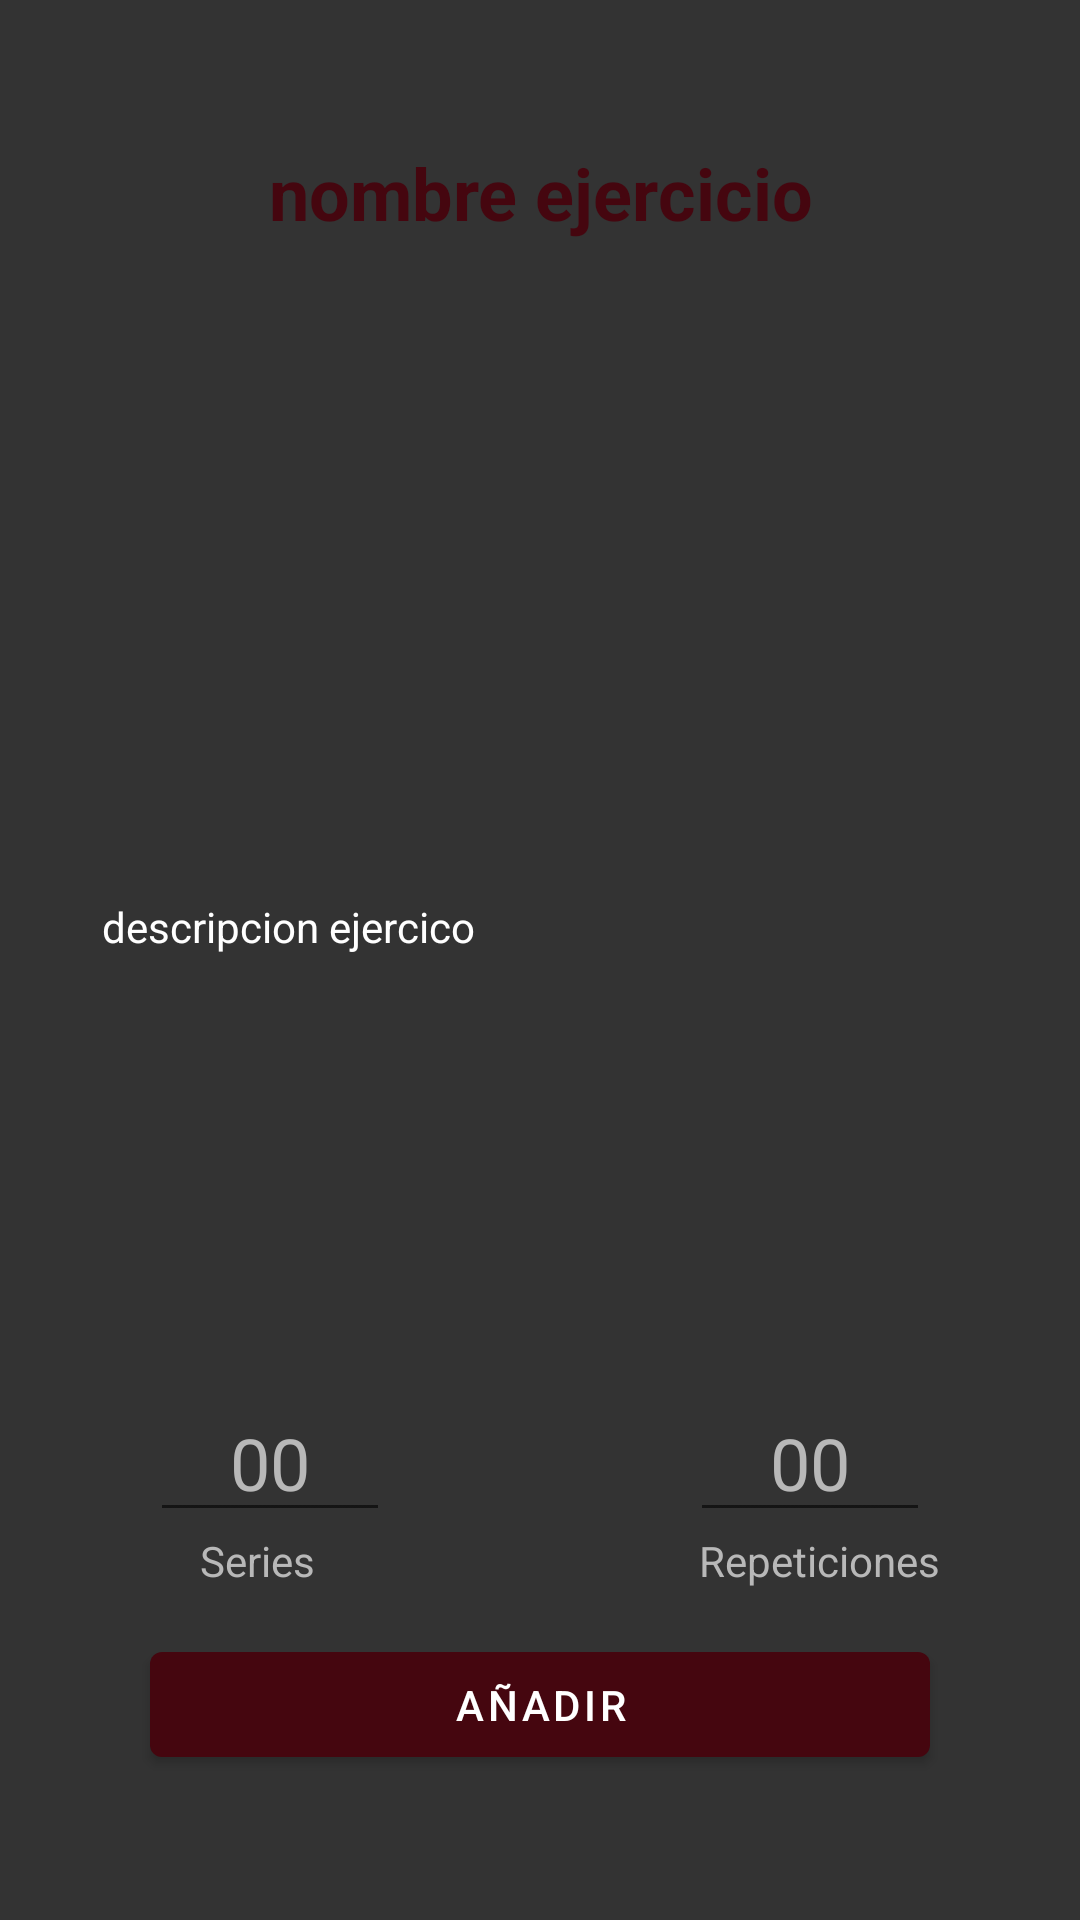

Layout XML and referenced resources for this Android screen:
<!-- AndroidManifest.xml: application theme Theme.TFG2 -->
<!-- res/layout/activity_pop_up_anadir_ejercicio.xml -->
<?xml version="1.0" encoding="utf-8"?>
<androidx.constraintlayout.widget.ConstraintLayout xmlns:android="http://schemas.android.com/apk/res/android"
    xmlns:app="http://schemas.android.com/apk/res-auto"
    xmlns:tools="http://schemas.android.com/tools"
    android:layout_width="match_parent"
    android:layout_height="match_parent"
    android:background="@color/gris_oscuro"
    android:orientation="vertical"
    tools:context=".PopUpAnadirEjercicio">

    <LinearLayout
        android:layout_width="match_parent"
        android:layout_height="match_parent"
        android:background="@color/gris_oscuro"
        android:gravity="center"
        android:orientation="vertical">

        <TextView
            android:id="@+id/txt_nombreEjercicio_popUpAnadirEjercicio"
            android:layout_width="match_parent"
            android:layout_height="wrap_content"
            android:gravity="center"
            android:text="@string/nombre_ejercicio"
            android:textColor="@color/dark_magenta"
            android:textSize="24sp"
            android:textStyle="bold" />

        <ImageView
            android:id="@+id/poip_imagenEjercicio_popipAnadirEjercicio"
            android:layout_width="311dp"
            android:layout_height="199dp"
            android:layout_margin="10dp"
            android:contentDescription="@string/imagen_ejercicio"
            tools:srcCompat="@tools:sample/backgrounds/scenic" />

        <ScrollView
            android:layout_width="292dp"
            android:layout_height="152dp">

            <LinearLayout
                android:layout_width="match_parent"
                android:layout_height="wrap_content"
                android:orientation="vertical">

                <TextView
                    android:id="@+id/txt_descripcionEjercicio_popUpAnadirEjercicio"
                    android:layout_width="match_parent"
                    android:layout_height="wrap_content"
                    android:text="@string/descripcion_ejercico"
                    android:textColor="@color/white"
                    android:textColorHint="@color/grisclaro" />

            </LinearLayout>
        </ScrollView>

        <LinearLayout
            android:layout_width="match_parent"
            android:layout_height="wrap_content"
            android:layout_marginStart="50dp"
            android:layout_marginLeft="50dp"
            android:layout_marginTop="10dp"
            android:layout_marginEnd="50dp"
            android:layout_marginRight="50dp"
            android:orientation="horizontal">

            <EditText
                android:id="@+id/number_numeroSeries_popUpAnadirEjercicio"
                android:layout_width="wrap_content"
                android:layout_height="wrap_content"
                android:layout_marginEnd="50dp"
                android:layout_marginRight="50dp"
                android:layout_weight="1"
                android:autofillHints=""
                android:ems="10"
                android:gravity="center"
                android:hint="@string/_00"
                android:inputType="number"
                android:textColor="@color/white"
                android:textColorHint="@color/grisclaro"
                android:textSize="24sp" />

            <EditText
                android:id="@+id/number_numeroRepeticiones_popUpAnadirEjercicio"
                android:layout_width="wrap_content"
                android:layout_height="wrap_content"
                android:layout_marginStart="50dp"
                android:layout_marginLeft="50dp"
                android:layout_weight="1"
                android:autofillHints=""
                android:ems="10"
                android:gravity="center"
                android:hint="@string/_00"
                android:inputType="number"
                android:textColor="@color/white"
                android:textColorHint="@color/grisclaro"
                android:textSize="24sp" />
        </LinearLayout>

        <LinearLayout
            android:layout_width="match_parent"
            android:layout_height="24dp"
            android:orientation="horizontal">

            <TextView
                android:id="@+id/textView4"
                android:layout_width="wrap_content"
                android:layout_height="wrap_content"
                android:layout_marginStart="20dp"
                android:layout_marginLeft="20dp"
                android:layout_weight="1"
                android:gravity="center_horizontal"
                android:text="@string/series"
                android:textColor="@color/grisclaro" />

            <TextView
                android:id="@+id/textView5"
                android:layout_width="wrap_content"
                android:layout_height="wrap_content"
                android:layout_marginStart="35dp"
                android:layout_marginLeft="35dp"
                android:layout_weight="1"
                android:gravity="center_horizontal"
                android:text="@string/repeticiones"
                android:textColor="@color/grisclaro" />
        </LinearLayout>

        <Button
            android:id="@+id/btn_anadirEjercicio_popUpAnadirEjercicio"
            android:layout_width="match_parent"
            android:layout_height="47dp"
            android:layout_marginStart="50dp"
            android:layout_marginLeft="50dp"
            android:layout_marginTop="10dp"
            android:layout_marginEnd="50dp"
            android:layout_marginRight="50dp"
            android:onClick="anadirEjercicioAListaEjercicio"
            android:text="@string/a_adir"
            android:textColor="@color/white"
            app:backgroundTint="@color/dark_magenta" />

    </LinearLayout>

</androidx.constraintlayout.widget.ConstraintLayout>
<!-- resources referenced by this layout -->
<resources>
  <color name="dark_magenta">#45060F</color>
  <color name="gris_oscuro">#333333</color>
  <color name="grisclaro">#B8B8B8</color>
  <color name="white">#FFFFFFFF</color>
  <string name="_00">00</string>
  <string name="a_adir">Añadir</string>
  <string name="descripcion_ejercico">descripcion ejercico</string>
  <string name="imagen_ejercicio">Imagen Ejercicio</string>
  <string name="nombre_ejercicio">nombre ejercicio</string>
  <string name="repeticiones">Repeticiones</string>
  <string name="series">Series</string>
  <style name="Theme.TFG2" parent="Theme.MaterialComponents.DayNight.NoActionBar">
          
          <item name="colorPrimary">@color/purple_500</item>
          <item name="colorPrimaryVariant">@color/red_magenta</item>
          <item name="colorOnPrimary">@color/white</item>
          
          <item name="colorSecondary">@color/teal_200</item>
          <item name="colorSecondaryVariant">@color/teal_700</item>
          <item name="colorOnSecondary">@color/black</item>
          
          <item name="android:statusBarColor" tools:targetApi="l">?attr/colorPrimaryVariant</item>
          
      </style>
  <color name="purple_500">#FF6200EE</color>
  <color name="red_magenta">#6A0816</color>
  <color name="teal_200">#FF03DAC5</color>
  <color name="teal_700">#FF018786</color>
  <color name="black">#FF000000</color>
</resources>
